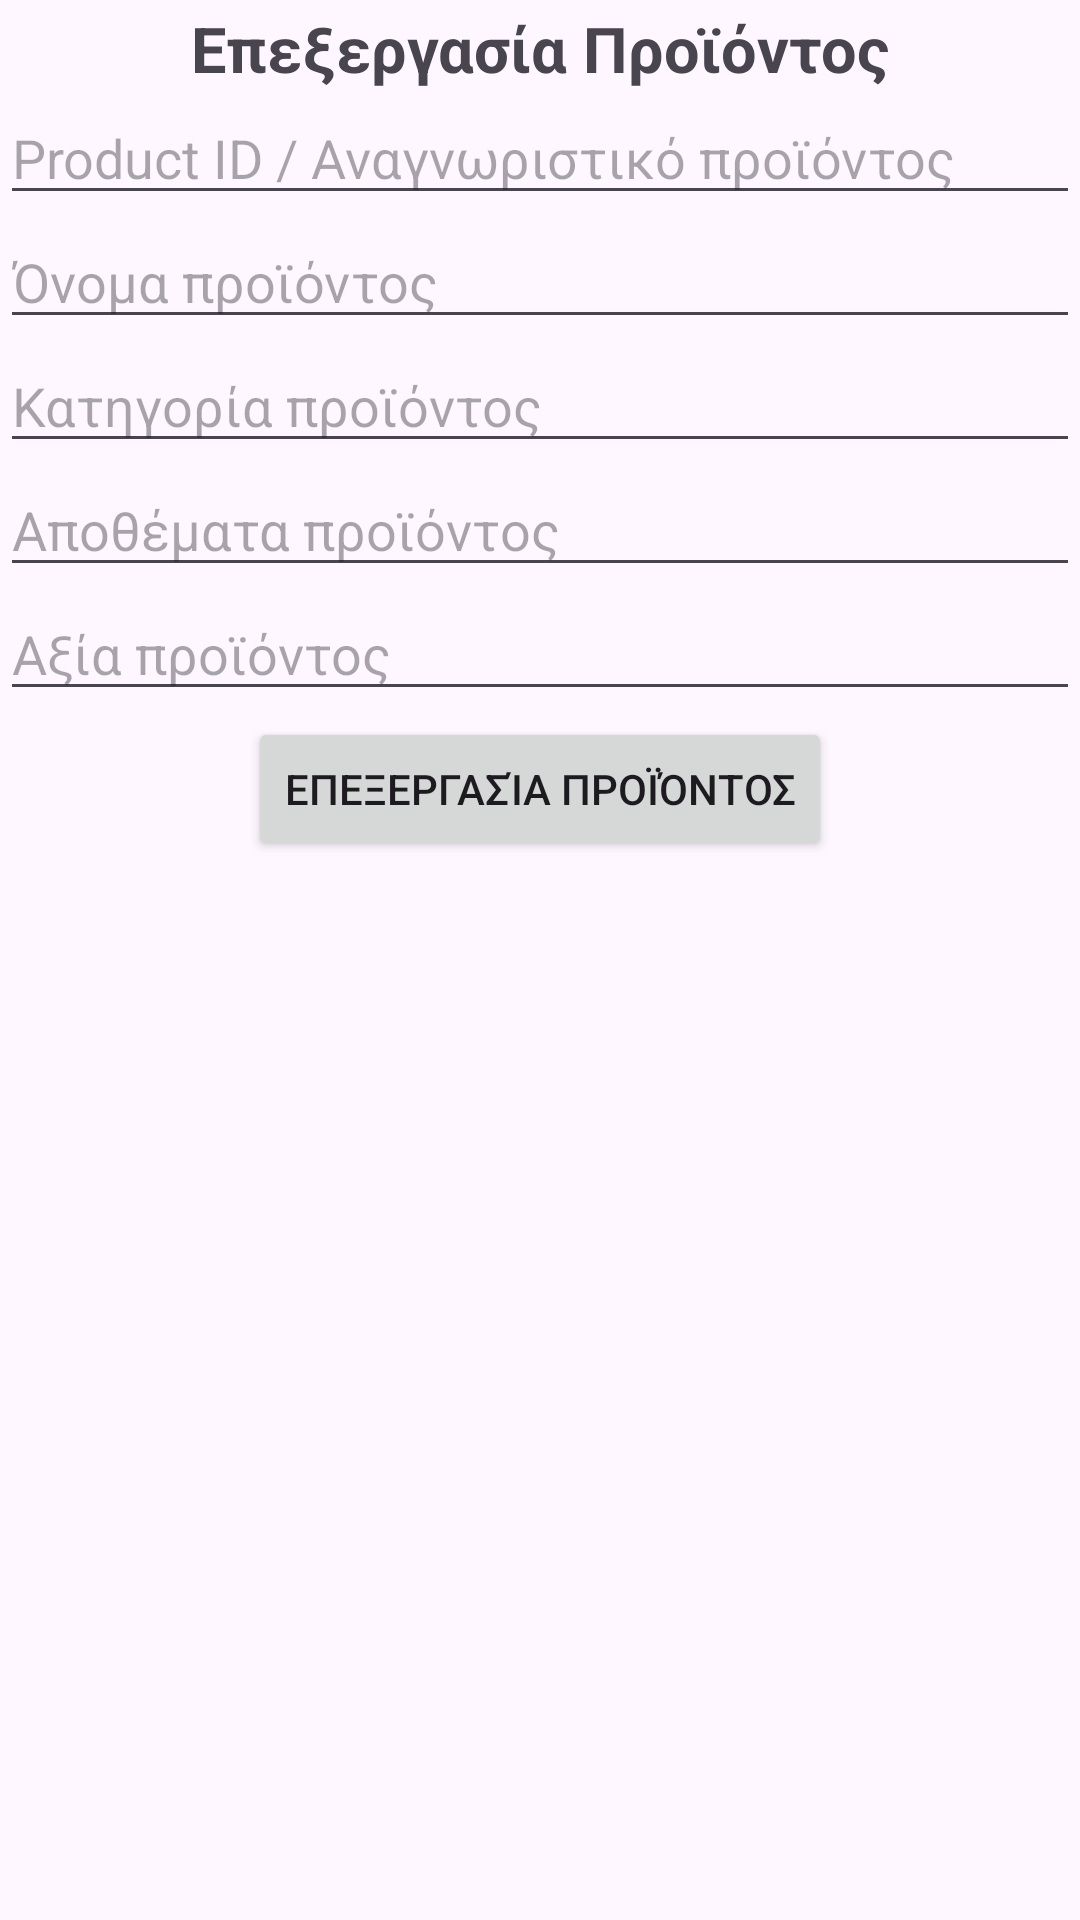

This screen was rendered from an Android layout file. Write that file and the resources it references.
<!-- AndroidManifest.xml: application theme Theme.EShopManager -->
<!-- res/layout/products_update_landscape_fragment.xml -->
<?xml version="1.0" encoding="utf-8"?>
<LinearLayout
    xmlns:android="http://schemas.android.com/apk/res/android"
    android:layout_width="match_parent"
    android:layout_height="match_parent"
    android:orientation="vertical">

    <TextView
        android:id="@+id/textView"
        android:layout_width="match_parent"
        android:layout_height="wrap_content"
        android:text="Επεξεργασία Προϊόντος"
        android:layout_gravity="center_horizontal"
        android:textAlignment="center"
        android:textStyle="bold"
        android:textSize="21dp"
        android:layout_marginTop="2dp"/>

    <EditText
        android:id="@+id/product_update_id"
        android:layout_width="match_parent"
        android:layout_height="wrap_content"
        android:ems="10"
        android:inputType="number"
        android:hint="Product ID / Αναγνωριστικό προϊόντος"/>

    <EditText
        android:id="@+id/product_update_name"
        android:layout_width="match_parent"
        android:layout_height="wrap_content"
        android:ems="10"
        android:hint="Όνομα προϊόντος"
        android:inputType="textPersonName" />

    <EditText
        android:id="@+id/product_update_category"
        android:layout_width="match_parent"
        android:layout_height="wrap_content"
        android:ems="10"
        android:inputType="text"
        android:hint="Κατηγορία προϊόντος" />

    <EditText
        android:id="@+id/product_update_stock"
        android:layout_width="match_parent"
        android:layout_height="wrap_content"
        android:ems="10"
        android:inputType="number"
        android:hint="Αποθέματα προϊόντος" />

    <EditText
        android:id="@+id/product_update_price"
        android:layout_width="match_parent"
        android:layout_height="wrap_content"
        android:ems="10"
        android:inputType="numberDecimal"
        android:hint="Αξία προϊόντος" />

    <Button
        android:id="@+id/product_update_button"
        android:layout_width="wrap_content"
        android:layout_height="wrap_content"
        android:layout_gravity="center_horizontal"
        android:layout_marginTop="2dp"
        android:text="Επεξεργασία Προϊόντος" />

</LinearLayout>
<!-- resources referenced by this layout -->
<resources>
  <style name="Theme.EShopManager" parent="Base.Theme.EShopManager" />
  <style name="Base.Theme.EShopManager" parent="Theme.Material3.DayNight.NoActionBar">
          
          <item name="colorPrimary">@color/my_gradient_start</item>
          <item name="colorPrimaryVariant">@color/my_gradient_end</item>
          <item name="colorOnPrimary">@color/white</item>
      </style>
  <color name="my_gradient_start">#7B1FA2</color>
  <color name="my_gradient_end">#4E2F91</color>
  <!-- not gathered from this repository: default colours our renderer supplied (Android Studio template values) -->
  <color name="white">#FFFFFFFF</color>
</resources>
